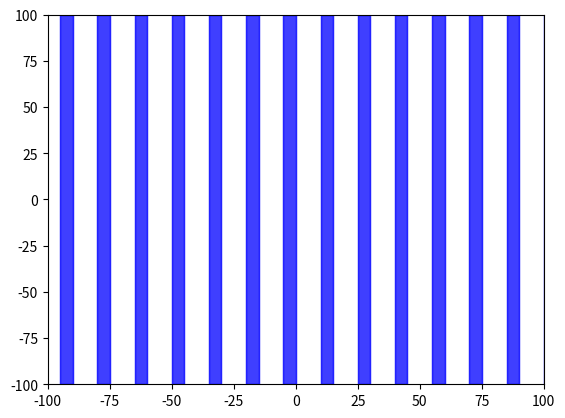

The script that saved this image:
import numpy as np
import matplotlib.pyplot as plt
import matplotlib.patches as patches
import matplotlib.animation as animation

fig = plt.figure()
ax = fig.add_subplot(111)

plt.xlim(-100, 100)
plt.ylim(-100, 100)

width = 5
bars = 25

RB = [] # Establish RB as a Python list
for a in range(bars):
    RB.append(patches.Rectangle((a*15-140,-100), width, 200, 
          color="blue", alpha=0.50))

def init():
    for a in range(bars):
        ax.add_patch(RB[a])
    return RB

def animate(i):
    for a in range(bars):
        temp = np.array(RB[i].get_xy())   
        temp[0] = temp[0] + 3;
        RB[i].set_xy(temp)
    return RB

anim = animation.FuncAnimation(fig, animate, 
                           init_func=init, 
                           frames=15, 
                           interval=20,
                           blit=True)

plt.show()
    